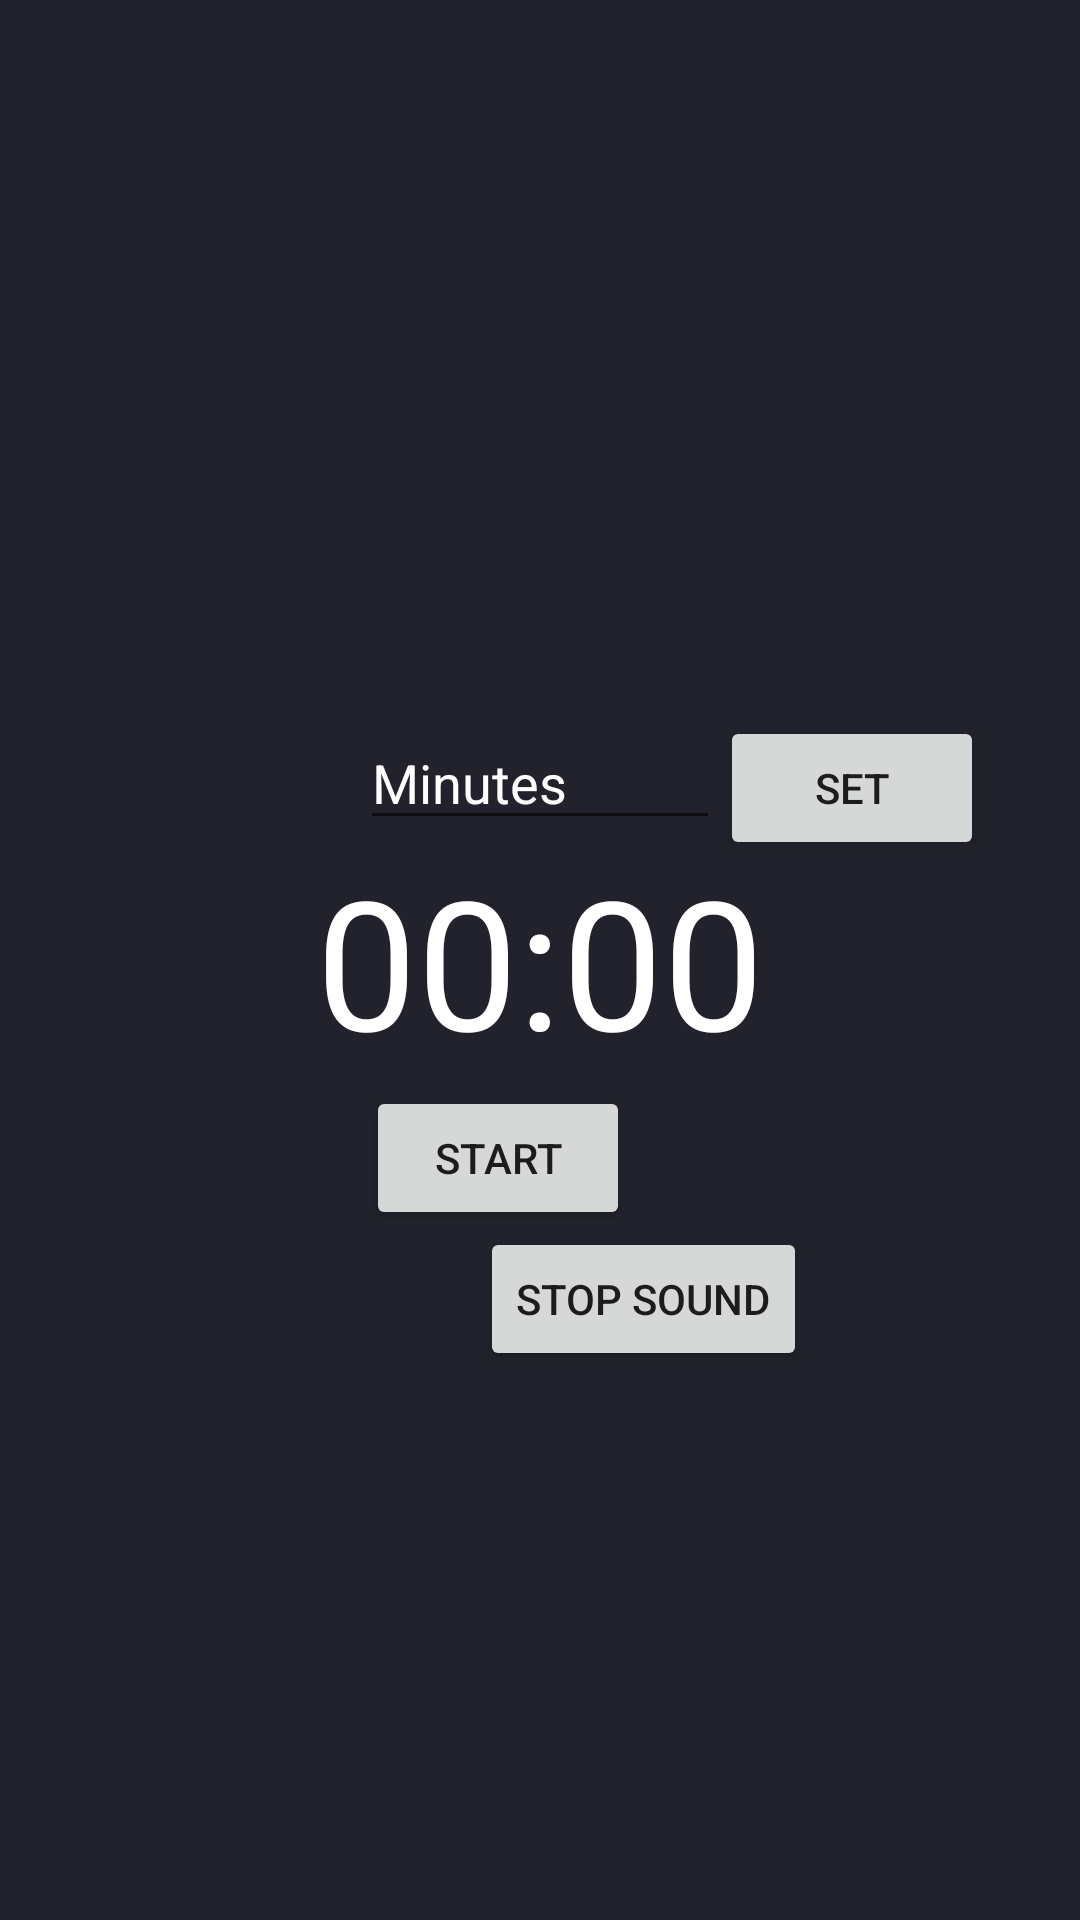

The Android layout XML behind this screen, and the referenced resources:
<!-- AndroidManifest.xml: application theme AppTheme -->
<!-- res/layout/activity_timer.xml -->
<?xml version="1.0" encoding="utf-8"?>
<RelativeLayout xmlns:android="http://schemas.android.com/apk/res/android"
    xmlns:app="http://schemas.android.com/apk/res-auto"
    xmlns:tools="http://schemas.android.com/tools"
    android:layout_width="match_parent"
    android:layout_height="match_parent"
    tools:context=".TimerActivity">

    <View
        android:id="@+id/view4"
        android:layout_width="wrap_content"
        android:layout_height="wrap_content"
        android:layout_alignParentStart="true"
        android:layout_alignParentTop="true"
        android:background="@color/colorPrimaryDark"/>


    <EditText
        android:id="@+id/edit_text_input"
        android:layout_width="120dp"
        android:layout_height="wrap_content"
        android:layout_above="@+id/text_view_countdown"
        android:layout_centerHorizontal="true"
        android:hint="Minutes"
        android:textColorHint="@color/white"
        android:inputType="number"
        android:maxLength="4"/>

    <Button
        android:id="@+id/button_set"
        android:layout_width="wrap_content"
        android:layout_height="wrap_content"
        android:layout_alignTop="@+id/edit_text_input"
        android:layout_toEndOf="@+id/edit_text_input"
        android:text="Set" />

    <TextView
        android:id="@+id/text_view_countdown"
        android:layout_width="wrap_content"
        android:layout_height="wrap_content"
        android:layout_centerHorizontal="true"
        android:layout_centerVertical="true"
        android:text="00:00"
        android:textColor="@color/white"
        android:textSize="60sp" />

    <Button
        android:id="@+id/button_start_pause"
        android:layout_width="wrap_content"
        android:layout_height="wrap_content"
        android:layout_below="@+id/text_view_countdown"
        android:layout_alignParentStart="true"
        android:layout_alignParentLeft="true"
        android:layout_marginStart="122dp"
        android:layout_marginLeft="122dp"
        android:layout_marginTop="2dp"
        android:text="start" />

    <Button
        android:id="@+id/button_reset"
        android:layout_width="wrap_content"
        android:layout_height="wrap_content"
        android:layout_below="@+id/text_view_countdown"
        android:layout_marginStart="11dp"
        android:layout_marginLeft="11dp"
        android:layout_marginTop="3dp"
        android:layout_toEndOf="@+id/button_start_pause"
        android:layout_toRightOf="@+id/button_start_pause"
        android:text="reset"
        android:visibility="invisible"
        tools:visibility="visible" />

    <Button
        android:id="@+id/button_stop"
        android:layout_width="wrap_content"
        android:layout_height="wrap_content"
        android:layout_alignParentStart="true"
        android:layout_alignParentLeft="true"
        android:layout_alignParentBottom="true"
        android:layout_marginStart="160dp"
        android:layout_marginLeft="160dp"
        android:layout_marginBottom="183dp"
        android:text="Stop Sound" />



</RelativeLayout>
<!-- resources referenced by this layout -->
<resources>
  <color name="colorPrimaryDark">#22222C</color>
  <color name="white">#ffffff</color>
  <style name="AppTheme" parent="Theme.AppCompat.Light.DarkActionBar">
          
          <item name="colorPrimary">@color/colorPrimary</item>
          <item name="colorPrimaryDark">@color/colorPrimaryDark</item>
          <item name="colorAccent">@color/colorAccent</item>
      </style>
  <color name="colorPrimary">#FF2E2E39</color>
  <color name="colorAccent">#D81B60</color>
</resources>
